Run: headless pygame with SDL's dummy video driver; simulated clock (each Clock.tick advances the game by its frame time, no real sleeping); random seed 0; keys injected as events and as key.get_pressed() state; no mouse input.
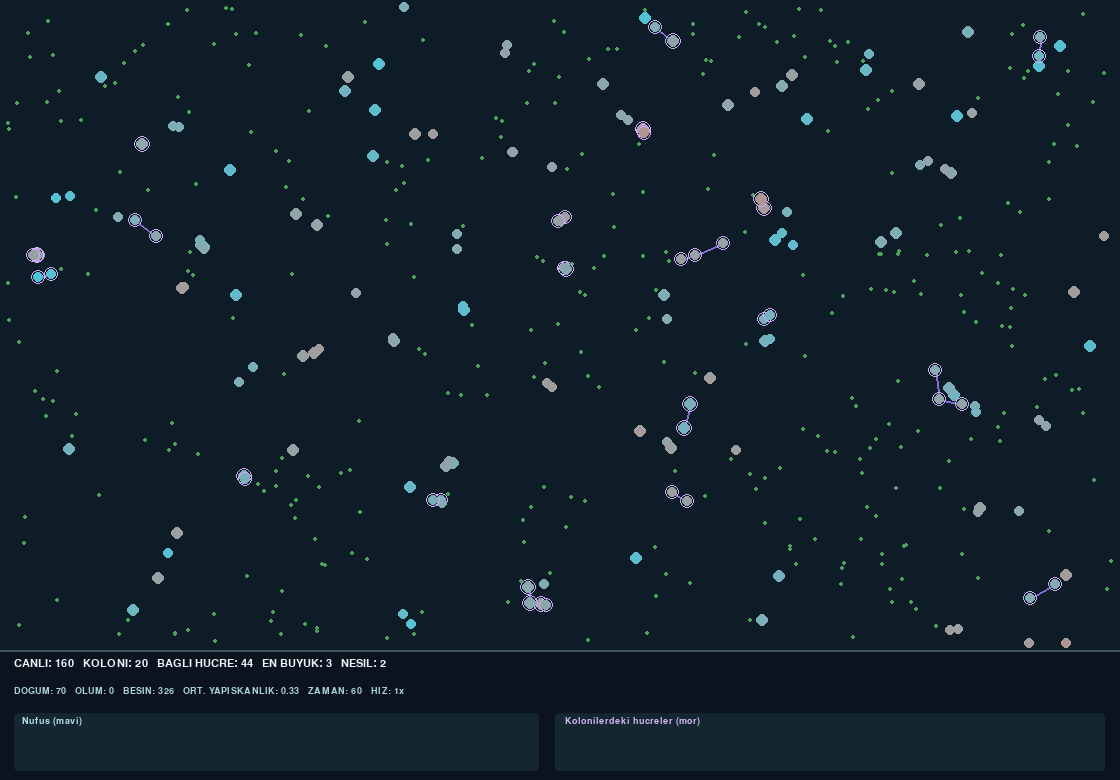
Frame 1 of 4 · flips 1–60 · no input
Frame 2 of 4 · flips 61–180 · tapped SPACE, RETURN · held RIGHT (→), D · screen unchanged from frame 1, image omitted
Frame 3 of 4 · flips 181–300 · held DOWN (↓), S · screen unchanged from frame 2, image omitted
Frame 4 of 4 · flips 301–420 · held LEFT (←), A, UP (↑), W · screen unchanged from frame 3, image omitted

The pygame program that drew these frames:

import math
import random
from collections import deque
import pygame

pygame.init()
W, H, WORLD_H = 1120, 780, 650
screen = pygame.display.set_mode((W, H))
clock = pygame.time.Clock()
font = pygame.font.SysFont('consolas', 17)
small = pygame.font.SysFont('consolas', 14)
BG = (13, 28, 38)
MAX_POP = 900
START_POP = 90
FOOD_MAX = 380
FOOD_ENERGY = 28
CELL_RADIUS = 5
cells = []
foods = []
next_id = 0
births = deaths = ticks = 0
paused = False
speed_factor = 1
history = deque(maxlen=210)


def clamp(v, a, b):
    return max(a, min(b, v))


class Cell:
    def __init__(self, x, y, generation=0, genes=None, energy=70):
        global next_id
        self.id = next_id
        next_id += 1
        self.x, self.y = x, y
        self.generation = generation
        self.energy = energy
        self.age = 0
        self.angle = random.random() * math.tau
        self.turn_timer = 0
        self.parent_link = None
        self.children_links = set()
        if genes is None:
            self.genes = {
                'speed': random.uniform(.7, 2.0),
                'sense': random.uniform(24, 72),
                'eff': random.uniform(.85, 1.28),
                'adhesion': random.uniform(.12, .50),
                'share': random.uniform(.15, .65),
            }
        else:
            self.genes = genes

    def links(self):
        return ([self.parent_link] if self.parent_link is not None else []) + list(self.children_links)

    def mutate(self):
        g = self.genes
        return {
            'speed': clamp(g['speed'] + random.gauss(0, .10), .35, 3.0),
            'sense': clamp(g['sense'] + random.gauss(0, 4.0), 12, 130),
            'eff': clamp(g['eff'] + random.gauss(0, .035), .55, 1.65),
            'adhesion': clamp(g['adhesion'] + random.gauss(0, .045), 0, 1),
            'share': clamp(g['share'] + random.gauss(0, .045), 0, 1),
        }


def components():
    by_id = {c.id: c for c in cells}
    seen = set()
    groups = []
    for c in cells:
        if c.id in seen:
            continue
        stack = [c.id]
        group = []
        seen.add(c.id)
        while stack:
            cid = stack.pop()
            item = by_id.get(cid)
            if item is None:
                continue
            group.append(item)
            for other in item.links():
                if other in by_id and other not in seen:
                    seen.add(other)
                    stack.append(other)
        groups.append(group)
    return groups


def unlink(c, by_id):
    if c.parent_link is not None and c.parent_link in by_id:
        by_id[c.parent_link].children_links.discard(c.id)
    for child_id in c.children_links:
        if child_id in by_id:
            by_id[child_id].parent_link = None
    c.children_links.clear()
    c.parent_link = None


def seed_food(n):
    for _ in range(n):
        foods.append((random.uniform(8, W - 8), random.uniform(8, WORLD_H - 8)))


def reset():
    global cells, foods, next_id, births, deaths, ticks
    cells, foods = [], []
    next_id = births = deaths = ticks = 0
    history.clear()
    seed_food(FOOD_MAX)
    for _ in range(START_POP):
        cells.append(Cell(random.uniform(20, W-20), random.uniform(20, WORLD_H-20)))


def step():
    global ticks, births, deaths
    ticks += 1
    # Resource supply is finite; population is not forced to remain at a fixed number.
    if len(foods) < FOOD_MAX:
        seed_food(min(4, FOOD_MAX - len(foods)))

    # Spatial buckets reduce food-search cost.
    bucket_size = 42
    buckets = {}
    for food in foods:
        key = (int(food[0] // bucket_size), int(food[1] // bucket_size))
        buckets.setdefault(key, []).append(food)

    eaten = set()
    newcomers = []
    expired = []
    by_id = {c.id: c for c in cells}
    for c in cells:
        c.age += 1
        g = c.genes
        reach = g['sense']
        bx, by = int(c.x // bucket_size), int(c.y // bucket_size)
        span = math.ceil(reach / bucket_size) + 1
        best = None
        best_d2 = reach * reach
        for ix in range(bx-span, bx+span+1):
            for iy in range(by-span, by+span+1):
                for f in buckets.get((ix, iy), ()):
                    if f in eaten:
                        continue
                    d2 = (f[0]-c.x)**2 + (f[1]-c.y)**2
                    if d2 < best_d2:
                        best, best_d2 = f, d2
        if best is not None:
            c.angle = math.atan2(best[1]-c.y, best[0]-c.x)
        else:
            c.turn_timer -= 1
            if c.turn_timer <= 0:
                c.angle += random.uniform(-1.1, 1.1)
                c.turn_timer = random.randint(10, 35)
        # Connected cells still act locally, with elastic links below.
        c.x = clamp(c.x + math.cos(c.angle)*g['speed'], 7, W-7)
        c.y = clamp(c.y + math.sin(c.angle)*g['speed'], 7, WORLD_H-7)
        c.energy -= (.050 + .018*g['speed']**2 + .0004*g['sense'] + .014*g['adhesion']) / g['eff']
        if best is not None and best_d2 < 85 and best not in eaten:
            eaten.add(best)
            c.energy += FOOD_ENERGY
        # Adhesion is inherited; linking is possible but never guaranteed.
        if c.energy > 128 and len(cells)+len(newcomers) < MAX_POP:
            c.energy *= .50
            child = Cell(clamp(c.x+random.uniform(-12,12), 8, W-8),
                         clamp(c.y+random.uniform(-12,12), 8, WORLD_H-8),
                         c.generation+1, c.mutate(), c.energy)
            if random.random() < g['adhesion'] and len(c.children_links) < 3:
                # Limit each connected component to 10 cells for stability.
                linked = set()
                queue = [c.id]
                while queue and len(linked) <= 10:
                    item_id = queue.pop()
                    if item_id in linked:
                        continue
                    linked.add(item_id)
                    if item_id in by_id:
                        queue.extend(by_id[item_id].links())
                if len(linked) < 10:
                    child.parent_link = c.id
                    c.children_links.add(child.id)
            newcomers.append(child)
            births += 1
        if c.energy <= 0 or c.age > 6500:
            expired.append(c)

    if eaten:
        foods[:] = [f for f in foods if f not in eaten]
    if expired:
        for c in expired:
            unlink(c, by_id)
        dead_ids = {c.id for c in expired}
        cells[:] = [c for c in cells if c.id not in dead_ids]
        deaths += len(expired)
    cells.extend(newcomers)

    # Elastic connections and energy sharing create possible trade-offs.
    by_id = {c.id: c for c in cells}
    for c in cells:
        for child_id in c.children_links:
            other = by_id.get(child_id)
            if other is None:
                continue
            dx, dy = other.x-c.x, other.y-c.y
            d = max(0.01, math.hypot(dx,dy))
            if d > 13:
                pull = min(2.5, (d-13)*.17)
                ux, uy = dx/d, dy/d
                c.x = clamp(c.x+ux*pull*.5, 7, W-7)
                c.y = clamp(c.y+uy*pull*.5, 7, WORLD_H-7)
                other.x = clamp(other.x-ux*pull*.5, 7, W-7)
                other.y = clamp(other.y-uy*pull*.5, 7, WORLD_H-7)
            transfer = (c.energy-other.energy)*.012*min(c.genes['share'],other.genes['share'])
            c.energy -= transfer
            other.energy += transfer
    if ticks % 100 == 0:
        groups = components()
        history.append((len(cells), sum(len(g) for g in groups if len(g)>1)))


def draw_graph(rect, values, color, upper):
    x, y, w, h = rect
    pygame.draw.rect(screen, (20, 39, 49), rect, border_radius=4)
    if len(values) < 2:
        return
    pts = [(x+i*(w-1)/(len(values)-1), y+h-4-(min(v,upper)/upper)*(h-8))
           for i,v in enumerate(values)]
    pygame.draw.lines(screen, color, False, pts, 2)


def draw():
    screen.fill((11, 20, 30))
    pygame.draw.rect(screen, BG, (0, 0, W, WORLD_H))
    for x,y in foods:
        pygame.draw.circle(screen, (75, 162, 91), (int(x),int(y)), 2)
    by_id = {c.id:c for c in cells}
    for c in cells:
        for cid in c.children_links:
            if cid in by_id:
                o = by_id[cid]
                pygame.draw.line(screen, (133, 110, 207), (int(c.x),int(c.y)), (int(o.x),int(o.y)), 2)
    for c in cells:
        g = c.genes
        t = (g['speed']-.35)/2.65
        color = (int(62+170*t), int(204-80*t), int(230-125*t))
        r = CELL_RADIUS + (1 if c.energy>90 else 0)
        pygame.draw.circle(screen, color, (int(c.x),int(c.y)), r)
        if c.parent_link is not None or c.children_links:
            pygame.draw.circle(screen, (207, 168, 249), (int(c.x),int(c.y)), r+2, 1)
    pygame.draw.line(screen, (65, 85, 98), (0,WORLD_H), (W,WORLD_H), 2)
    groups = components()
    colonies = [g for g in groups if len(g)>1]
    in_colonies = sum(map(len, colonies))
    biggest = max(map(len,groups), default=0)
    n = len(cells)
    gen = max((c.generation for c in cells), default=0)
    adhesion = sum(c.genes['adhesion'] for c in cells)/n if n else 0
    line1 = f'CANLI: {n}   KOLONI: {len(colonies)}   BAGLI HUCRE: {in_colonies}   EN BUYUK: {biggest}   NESIL: {gen}'
    line2 = f'DOGUM: {births}   OLUM: {deaths}   BESIN: {len(foods)}   ORT. YAPISKANLIK: {adhesion:.2f}   ZAMAN: {ticks}   HIZ: {speed_factor}x'
    screen.blit(font.render(line1, True, (235,241,245)), (14, WORLD_H+8))
    screen.blit(small.render(line2, True, (166,207,216)), (14, WORLD_H+36))
    draw_graph((14,WORLD_H+63, 525, 58), [p[0] for p in history], (70,207,225), MAX_POP)
    draw_graph((555,WORLD_H+63, 550, 58), [p[1] for p in history], (190,139,245), MAX_POP)
    screen.blit(small.render('Nufus (mavi)', True, (175,220,230)), (22,WORLD_H+66))
    screen.blit(small.render('Kolonilerdeki hucreler (mor)', True, (210,182,244)), (565,WORLD_H+66))
    status = 'DURAKLATILDI' if paused else 'CALISIYOR'
    pygame.display.set_caption(f'EvoLife 2.0 | {status} | BOSLUK: Duraklat | 1/2/3: Hiz | R: Yeniden | ESC: Cik')
    pygame.display.flip()


reset()
running = True
while running:
    for event in pygame.event.get():
        if event.type == pygame.QUIT:
            running = False
        elif event.type == pygame.KEYDOWN:
            if event.key == pygame.K_ESCAPE:
                running = False
            elif event.key == pygame.K_SPACE:
                paused = not paused
            elif event.key == pygame.K_1:
                speed_factor = 1
            elif event.key == pygame.K_2:
                speed_factor = 4
            elif event.key == pygame.K_3:
                speed_factor = 12
            elif event.key == pygame.K_r:
                reset()
    if not paused:
        for _ in range(speed_factor):
            step()
    draw()
    clock.tick(60)
pygame.quit()
